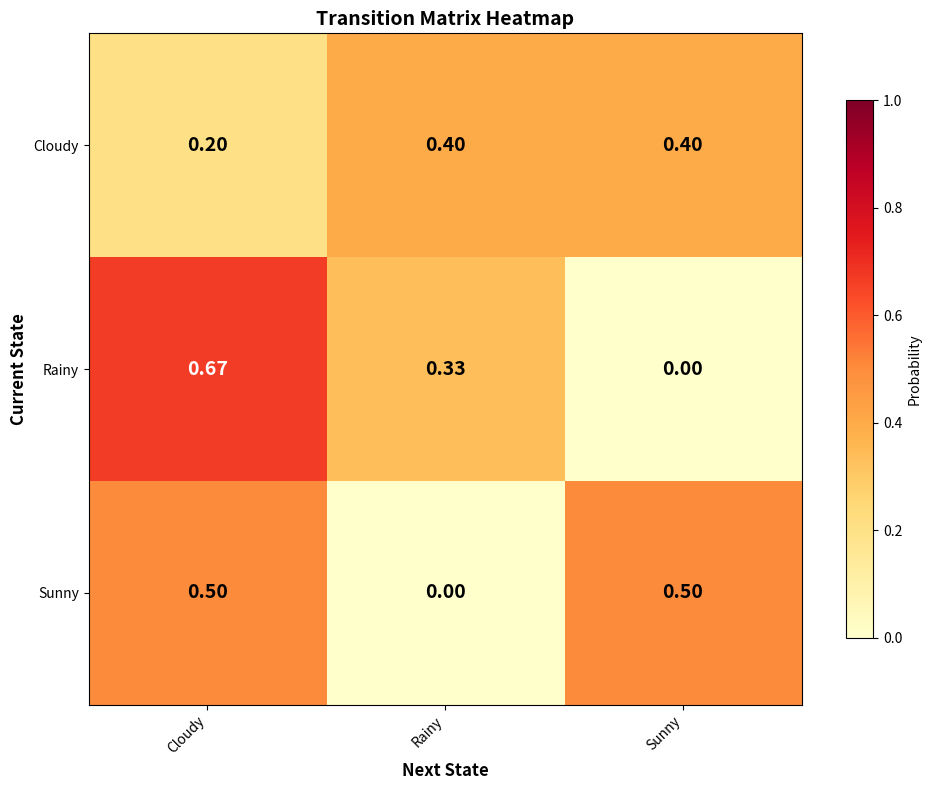
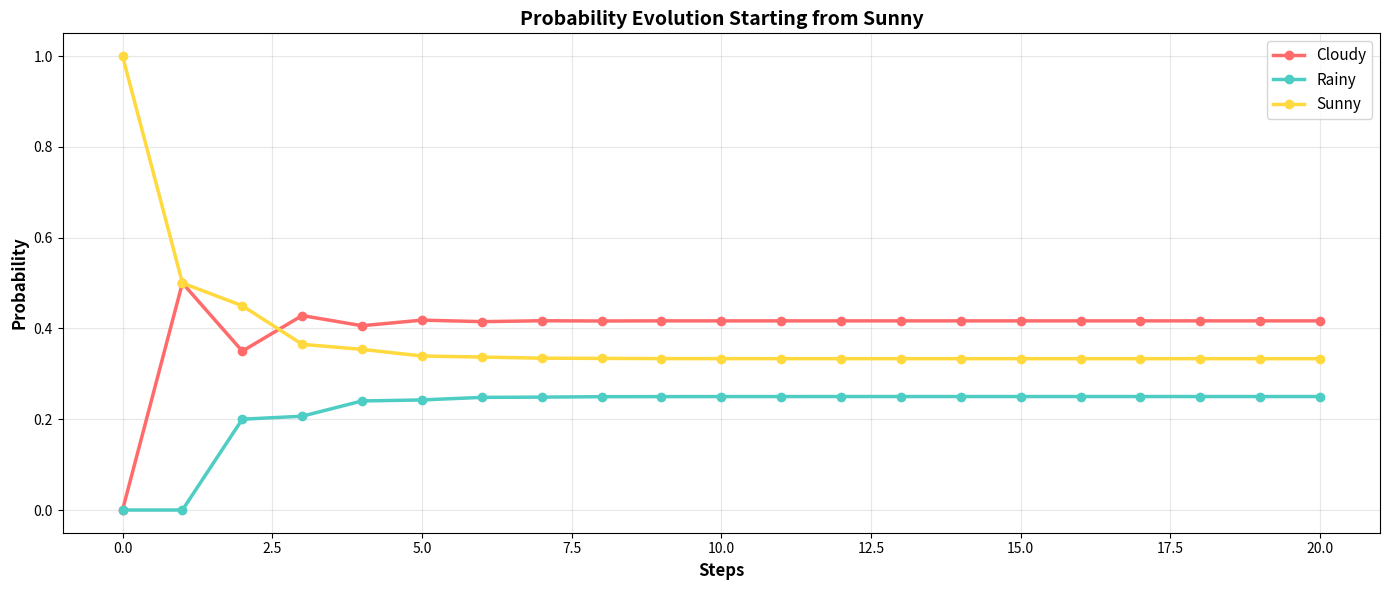
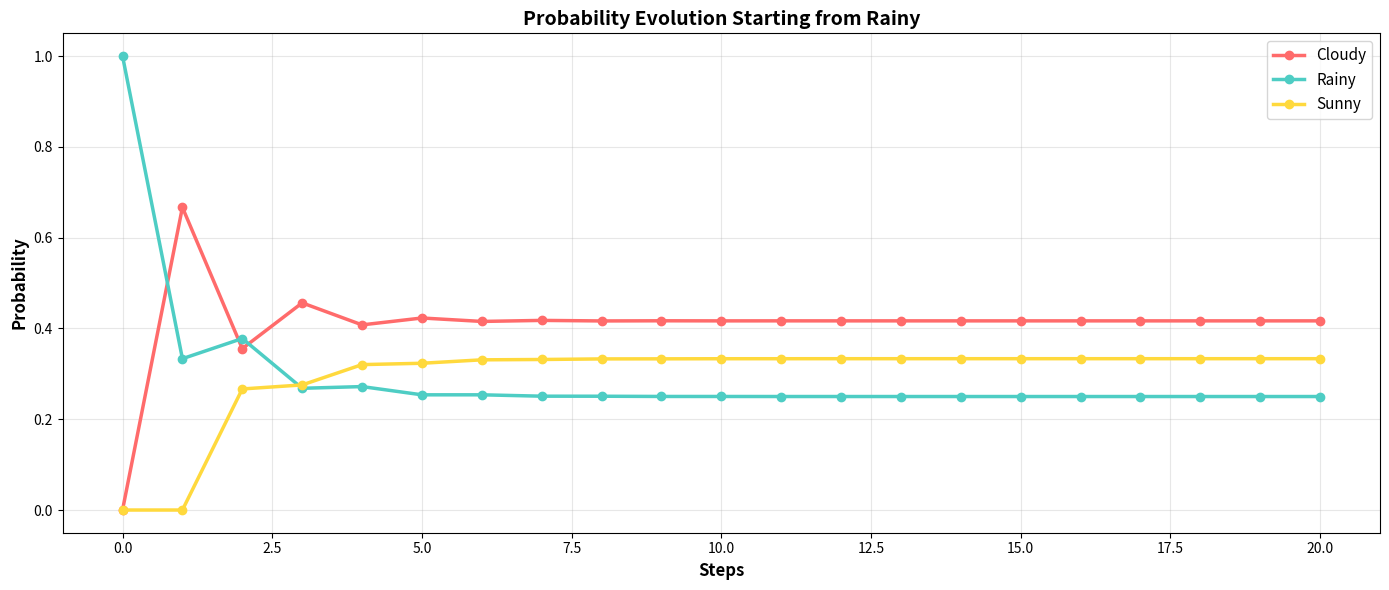

Generate these figures, in order, with matplotlib:
import numpy as np
import matplotlib.pyplot as plt

# Set random seed for reproducibility
np.random.seed(42)

# Our weather sequence from last week
weather_sequence = ['Sunny', 'Sunny', 'Cloudy', 'Rainy', 'Rainy', 
                   'Cloudy', 'Sunny', 'Sunny', 'Sunny', 'Cloudy',
                   'Rainy', 'Cloudy', 'Sunny', 'Cloudy', 'Cloudy']

print("Our weather sequence:")
print(weather_sequence)

def create_transition_matrix(sequence, states=None):
    """
    Create a transition matrix from a sequence.
    Returns: matrix (numpy array) and list of states
    """
    if states is None:
        states = sorted(list(set(sequence)))
    
    n = len(states)
    matrix = np.zeros((n, n))
    
    # Count transitions
    for i in range(len(sequence) - 1):
        current_idx = states.index(sequence[i])
        next_idx = states.index(sequence[i + 1])
        matrix[current_idx][next_idx] += 1
    
    # Normalize rows to get probabilities
    # Each ROW should sum to 1
    for i in range(n):
        row_sum = matrix[i].sum()
        if row_sum > 0:
            matrix[i] = matrix[i] / row_sum
    
    return matrix, states

# Create the matrix!
matrix, states = create_transition_matrix(weather_sequence)

print("\nStates (in order):")
print(states)
print("\nTransition Matrix:")
print(matrix)
print("\nRow sums (should all be 1.0):")
print(matrix.sum(axis=1))

def visualize_transition_matrix(matrix, states):
    """
    Create a beautiful heatmap of the transition matrix.
    """
    plt.figure(figsize=(10, 8))
    plt.imshow(matrix, cmap='YlOrRd', aspect='auto', vmin=0, vmax=1)
    plt.colorbar(label='Probability', shrink=0.8)
    
    # Add state labels
    plt.xticks(range(len(states)), states, rotation=45, ha='right')
    plt.yticks(range(len(states)), states)
    plt.xlabel('Next State', fontsize=12, fontweight='bold')
    plt.ylabel('Current State', fontsize=12, fontweight='bold')
    plt.title('Transition Matrix Heatmap', fontsize=14, fontweight='bold')
    
    # Add probability values
    for i in range(len(states)):
        for j in range(len(states)):
            text_color = 'white' if matrix[i,j] > 0.5 else 'black'
            plt.text(j, i, f'{matrix[i,j]:.2f}', 
                    ha='center', va='center',
                    color=text_color, fontsize=14, fontweight='bold')
    
    plt.tight_layout()
    plt.show()

visualize_transition_matrix(matrix, states)

def predict_two_steps_manual(matrix, states, start_state):
    """
    Calculate two-step probabilities manually.
    This helps understand what matrix multiplication does!
    """
    start_idx = states.index(start_state)
    
    # One step probabilities (just read the row)
    one_step = matrix[start_idx]
    
    print(f"Starting from {start_state}:")
    print(f"\nAfter 1 step:")
    for i, state in enumerate(states):
        print(f"  {state}: {one_step[i]:.3f}")
    
    # Two step: sum over all intermediate states
    two_step = np.zeros(len(states))
    
    print(f"\nCalculating 2 steps ahead:")
    for intermediate_idx, intermediate_state in enumerate(states):
        prob_to_intermediate = one_step[intermediate_idx]
        print(f"\n  Via {intermediate_state} (prob={prob_to_intermediate:.3f}):")
        
        for final_idx, final_state in enumerate(states):
            prob_intermediate_to_final = matrix[intermediate_idx][final_idx]
            contribution = prob_to_intermediate * prob_intermediate_to_final
            two_step[final_idx] += contribution
            
            if contribution > 0.01:  # Only show significant contributions
                print(f"    → {final_state}: {prob_intermediate_to_final:.3f} × {prob_to_intermediate:.3f} = {contribution:.3f}")
    
    print(f"\nAfter 2 steps:")
    for i, state in enumerate(states):
        print(f"  {state}: {two_step[i]:.3f}")
    
    return one_step, two_step

one_step, two_step = predict_two_steps_manual(matrix, states, 'Sunny')

# Create a probability vector: 100% chance of starting in 'Sunny'
start_idx = states.index('Sunny')
current_prob = np.zeros(len(states))
current_prob[start_idx] = 1.0

print("Starting distribution:")
for i, state in enumerate(states):
    print(f"  {state}: {current_prob[i]:.3f}")

# One step: multiply by the matrix once
one_step_matrix = current_prob @ matrix  # @ is matrix multiplication

print("\nAfter 1 step (using matrix multiplication):")
for i, state in enumerate(states):
    print(f"  {state}: {one_step_matrix[i]:.3f}")

# Two steps: multiply by the matrix again
two_step_matrix = one_step_matrix @ matrix

print("\nAfter 2 steps (using matrix multiplication):")
for i, state in enumerate(states):
    print(f"  {state}: {two_step_matrix[i]:.3f}")

# Verify it matches our manual calculation
print("\n" + "="*50)
print("Manual vs Matrix multiplication:")
print(f"Match after 2 steps? {np.allclose(two_step, two_step_matrix)}")

def predict_n_steps(matrix, states, start_state, n_steps):
    """
    Predict probability distribution after n steps.
    """
    start_idx = states.index(start_state)
    
    # Start with 100% in start_state
    current_prob = np.zeros(len(states))
    current_prob[start_idx] = 1.0
    
    history = [current_prob.copy()]
    
    print(f"Starting from {start_state}:\n")
    print("Step 0:")
    for i, state in enumerate(states):
        print(f"  {state}: {current_prob[i]:.3f}")
    
    for step in range(1, n_steps + 1):
        # Matrix multiplication!
        current_prob = current_prob @ matrix
        history.append(current_prob.copy())
        
        print(f"\nStep {step}:")
        for i, state in enumerate(states):
            print(f"  {state}: {current_prob[i]:.3f}")
    
    return history

# Predict 10 steps ahead
history = predict_n_steps(matrix, states, 'Sunny', 10)

def visualize_convergence(matrix, states, start_state, max_steps=20):
    """
    Visualize how probabilities evolve over time.
    """
    start_idx = states.index(start_state)
    current_prob = np.zeros(len(states))
    current_prob[start_idx] = 1.0
    
    history = [current_prob.copy()]
    
    for _ in range(max_steps):
        current_prob = current_prob @ matrix
        history.append(current_prob.copy())
    
    history = np.array(history)
    
    # Create the plot
    plt.figure(figsize=(14, 6))
    
    colors = ['#FF6B6B', '#4ECDC4', '#FFD93D']
    for i, state in enumerate(states):
        plt.plot(history[:, i], marker='o', label=state, 
                linewidth=2.5, markersize=6, color=colors[i % len(colors)])
    
    plt.xlabel('Steps', fontsize=12, fontweight='bold')
    plt.ylabel('Probability', fontsize=12, fontweight='bold')
    plt.title(f'Probability Evolution Starting from {start_state}', fontsize=14, fontweight='bold')
    plt.legend(fontsize=11, loc='best')
    plt.grid(True, alpha=0.3)
    plt.ylim(-0.05, 1.05)
    plt.tight_layout()
    plt.show()
    
    return history

# Visualize from Sunny
history_sunny = visualize_convergence(matrix, states, 'Sunny', 20)

# Visualize from Rainy
history_rainy = visualize_convergence(matrix, states, 'Rainy', 20)

# Compare final distributions
print("\nFinal probabilities after 20 steps:")
print("="*50)
print("\nStarting from Sunny:")
for i, state in enumerate(states):
    print(f"  {state}: {history_sunny[-1][i]:.4f}")

print("\nStarting from Rainy:")
for i, state in enumerate(states):
    print(f"  {state}: {history_rainy[-1][i]:.4f}")

print("\nDifference:")
for i, state in enumerate(states):
    diff = abs(history_sunny[-1][i] - history_rainy[-1][i])
    print(f"  {state}: {diff:.6f}")

def find_steady_state(matrix, iterations=100):
    """
    Find steady state by repeated matrix multiplication.
    """
    n = matrix.shape[0]
    # Start with uniform distribution
    state_prob = np.ones(n) / n
    
    for i in range(iterations):
        state_prob = state_prob @ matrix
        
        # Check every 10 iterations
        if (i + 1) % 20 == 0:
            print(f"After {i+1} iterations: {state_prob}")
    
    return state_prob

print("Finding steady state...\n")
steady_state = find_steady_state(matrix, 100)

print("\n" + "="*50)
print("Steady State Distribution:")
print("="*50)
for i, state in enumerate(states):
    print(f"{state:10}: {steady_state[i]:.4f} ({steady_state[i]*100:.2f}%)")

print(f"\nSum: {steady_state.sum():.6f} (should be 1.0)")

# If it's truly steady, multiplying by P should give the same thing back
next_state = steady_state @ matrix

print("Steady state:      ", steady_state)
print("After one more step:", next_state)
print("\nDifference:", np.abs(steady_state - next_state))
print(f"\nIs it steady? {np.allclose(steady_state, next_state)}")

# Let's see what happens to the matrix itself
print("Original transition matrix P:")
print(matrix)
print()

# P^2
P2 = matrix @ matrix
print("P² (2-step transitions):")
print(P2)
print()

# P^5
P5 = np.linalg.matrix_power(matrix, 5)
print("P⁵ (5-step transitions):")
print(P5)
print()

# P^20
P20 = np.linalg.matrix_power(matrix, 20)
print("P²⁰ (20-step transitions):")
print(P20)
print()

print("Notice: All rows of P²⁰ are nearly identical!")
print("That's the steady state distribution!")

class SimpleMarkovChain:
    """
    A simple Markov Chain implementation using matrices.
    """
    
    def __init__(self, states):
        self.states = states
        self.n_states = len(states)
        self.transition_matrix = np.zeros((self.n_states, self.n_states))
        self.state_to_idx = {state: idx for idx, state in enumerate(states)}
        self.idx_to_state = {idx: state for idx, state in enumerate(states)}
    
    def fit(self, sequence):
        """Learn transition matrix from a sequence."""
        # Count transitions
        for i in range(len(sequence) - 1):
            current_idx = self.state_to_idx[sequence[i]]
            next_idx = self.state_to_idx[sequence[i + 1]]
            self.transition_matrix[current_idx][next_idx] += 1
        
        # Normalize
        for i in range(self.n_states):
            row_sum = self.transition_matrix[i].sum()
            if row_sum > 0:
                self.transition_matrix[i] /= row_sum
        
        return self
    
    def predict_distribution(self, start_state, n_steps):
        """Predict probability distribution after n steps."""
        start_idx = self.state_to_idx[start_state]
        current_prob = np.zeros(self.n_states)
        current_prob[start_idx] = 1.0
        
        # Multiply n times
        for _ in range(n_steps):
            current_prob = current_prob @ self.transition_matrix
        
        return {state: current_prob[self.state_to_idx[state]] 
                for state in self.states}
    
    def steady_state(self, iterations=100):
        """Find the steady state distribution."""
        state_prob = np.ones(self.n_states) / self.n_states
        
        for _ in range(iterations):
            state_prob = state_prob @ self.transition_matrix
        
        return {state: state_prob[self.state_to_idx[state]] 
                for state in self.states}
    
    def visualize(self):
        """Visualize the transition matrix."""
        visualize_transition_matrix(self.transition_matrix, self.states)

# Test it!
mc = SimpleMarkovChain(['Cloudy', 'Rainy', 'Sunny'])
mc.fit(weather_sequence)

print("5-day forecast starting from Sunny:")
forecast = mc.predict_distribution('Sunny', 5)
for state, prob in forecast.items():
    print(f"  {state}: {prob:.3f}")

print("\nSteady state:")
steady = mc.steady_state()
for state, prob in steady.items():
    print(f"  {state}: {prob:.3f}")

# Your code here


# Your four-state model


def steps_to_convergence(matrix, tolerance=0.01):
    """How many steps until we're close to steady state?"""
    # Your code here
    pass


# Investigate the periodic chain


# Explore the absorbing state model
